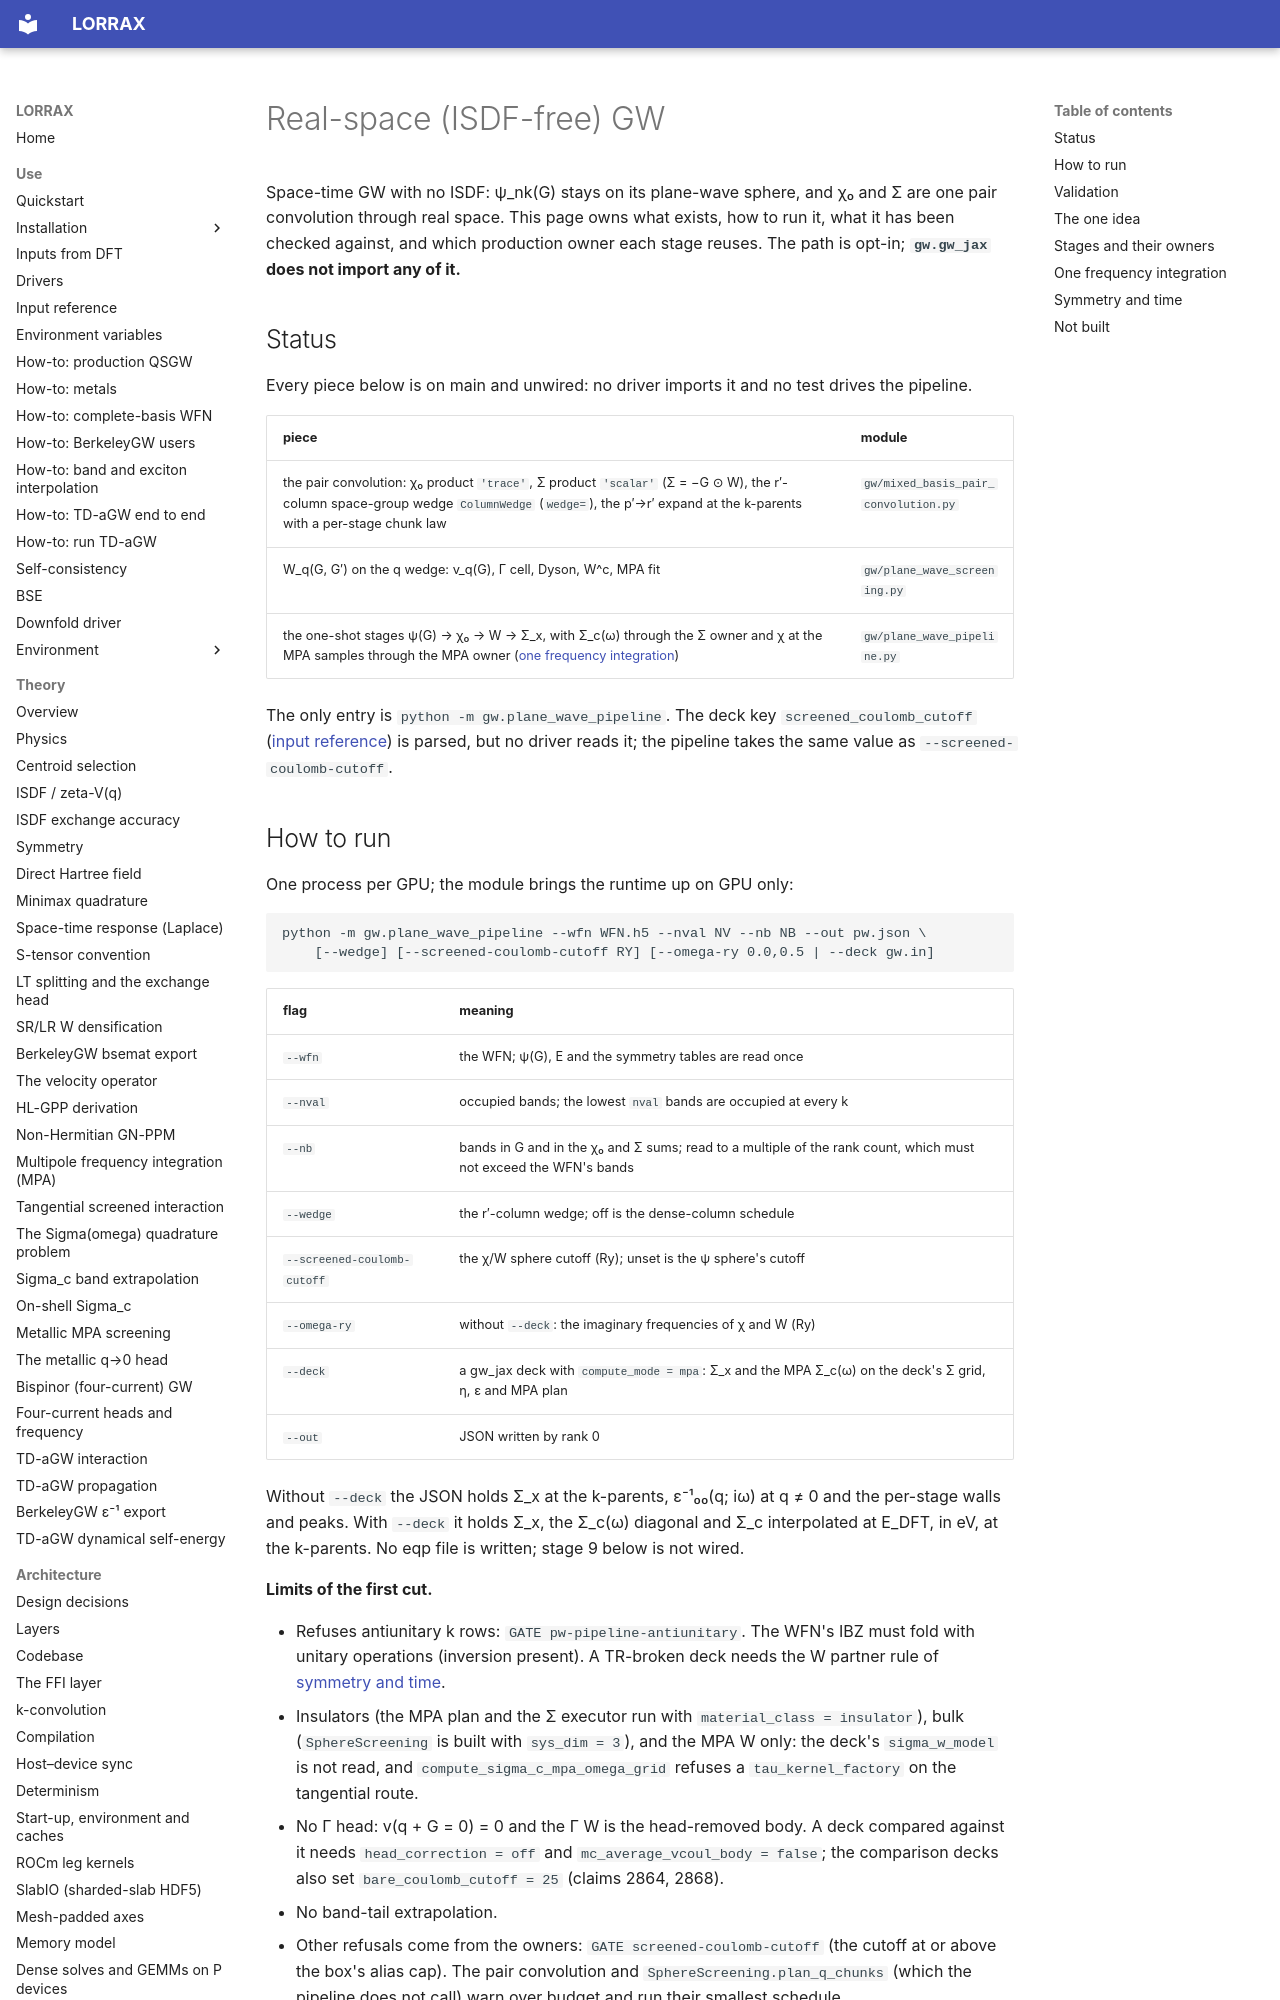

repository: jackmcarthur/lorrax · page: architecture/plane_wave_gw_stages/index.html · generator: mkdocs

# Real-space (ISDF-free) GW

Space-time GW with no ISDF: ψ_nk(G) stays on its plane-wave sphere, and χ₀ and Σ are
one pair convolution through real space. This page owns what exists, how to run it, what it has been checked against, and which production owner
each stage reuses. The path is opt-in; **`gw.gw_jax` does not import any of it.**

## Status

Every piece below is on main and unwired: no driver imports it and no test
drives the pipeline.

| piece | module |
|---|---|
| the pair convolution: χ₀ product `'trace'`, Σ product `'scalar'` (Σ = −G ⊙ W), the r′-column space-group wedge `ColumnWedge` (`wedge=`), the p′→r′ expand at the k-parents with a per-stage chunk law | `gw/mixed_basis_pair_convolution.py` |
| W_q(G, G′) on the q wedge: v_q(G), Γ cell, Dyson, W^c, MPA fit | `gw/plane_wave_screening.py` |
| the one-shot stages ψ(G) → χ₀ → W → Σ_x, with Σ_c(ω) through the Σ owner and χ at the MPA samples through the MPA owner ([one frequency integration](#one-frequency-integration)) | `gw/plane_wave_pipeline.py` |

The only entry is `python -m gw.plane_wave_pipeline`. The deck key
`screened_coulomb_cutoff` ([input reference](../input_reference.md)) is parsed, but no
driver reads it; the pipeline takes the same value as `--screened-coulomb-cutoff`.

## How to run

One process per GPU; the module brings the runtime up on GPU only:

    python -m gw.plane_wave_pipeline --wfn WFN.h5 --nval NV --nb NB --out pw.json \
        [--wedge] [--screened-coulomb-cutoff RY] [--omega-ry 0.0,0.5 | --deck gw.in]

| flag | meaning |
|---|---|
| `--wfn` | the WFN; ψ(G), E and the symmetry tables are read once |
| `--nval` | occupied bands; the lowest `nval` bands are occupied at every k |
| `--nb` | bands in G and in the χ₀ and Σ sums; read to a multiple of the rank count, which must not exceed the WFN's bands |
| `--wedge` | the r′-column wedge; off is the dense-column schedule |
| `--screened-coulomb-cutoff` | the χ/W sphere cutoff (Ry); unset is the ψ sphere's cutoff |
| `--omega-ry` | without `--deck`: the imaginary frequencies of χ and W (Ry) |
| `--deck` | a gw_jax deck with `compute_mode = mpa`: Σ_x and the MPA Σ_c(ω) on the deck's Σ grid, η, ε and MPA plan |
| `--out` | JSON written by rank 0 |

Without `--deck` the JSON holds Σ_x at the k-parents, ε⁻¹₀₀(q; iω) at q ≠ 0 and the
per-stage walls and peaks. With `--deck` it holds Σ_x, the Σ_c(ω) diagonal and Σ_c
interpolated at E_DFT, in eV, at the k-parents. No eqp file is written; stage 9 below is
not wired.

**Limits of the first cut.**

- Refuses antiunitary k rows: `GATE pw-pipeline-antiunitary`. The WFN's IBZ must fold
  with unitary operations (inversion present). A TR-broken deck needs the W partner
  rule of [symmetry and time](#symmetry-and-time).
- Insulators (the MPA plan and the Σ executor run with `material_class = insulator`),
  bulk (`SphereScreening` is built with `sys_dim = 3`), and the MPA W only: the deck's
  `sigma_w_model` is not read, and `compute_sigma_c_mpa_omega_grid` refuses a
  `tau_kernel_factory` on the tangential route.
- No Γ head: v(q + G = 0) = 0 and the Γ W is the head-removed body. A deck compared
  against it needs `head_correction = off` and `mc_average_vcoul_body = false`; the
  comparison decks also set `bare_coulomb_cutoff = 25` (claims 2864, 2868).
- No band-tail extrapolation.
- Other refusals come from the owners: `GATE screened-coulomb-cutoff` (the cutoff at or
  above the box's alias cap). The pair convolution and `SphereScreening.plan_q_chunks`
  (which the pipeline does not call) warn over budget and run their smallest schedule.
